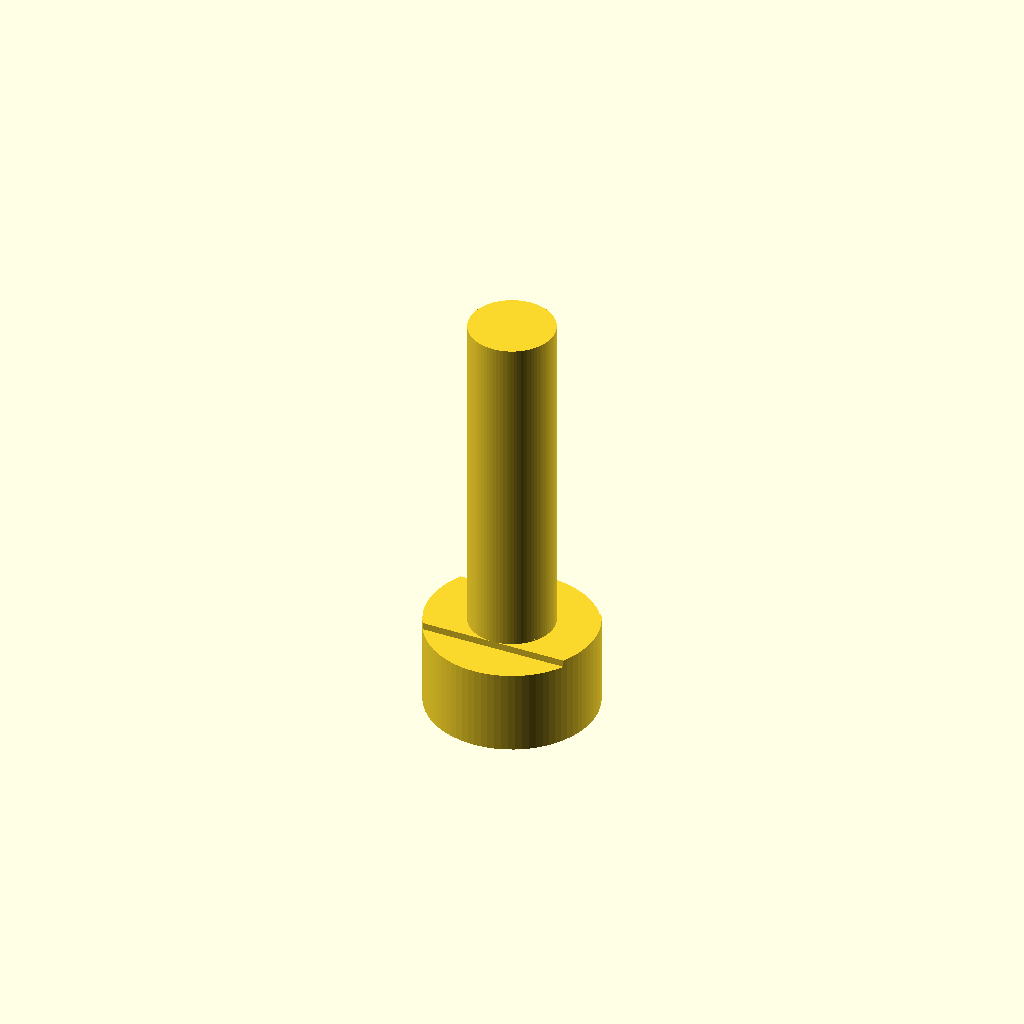
Cell 1 — every parameter at its default value.
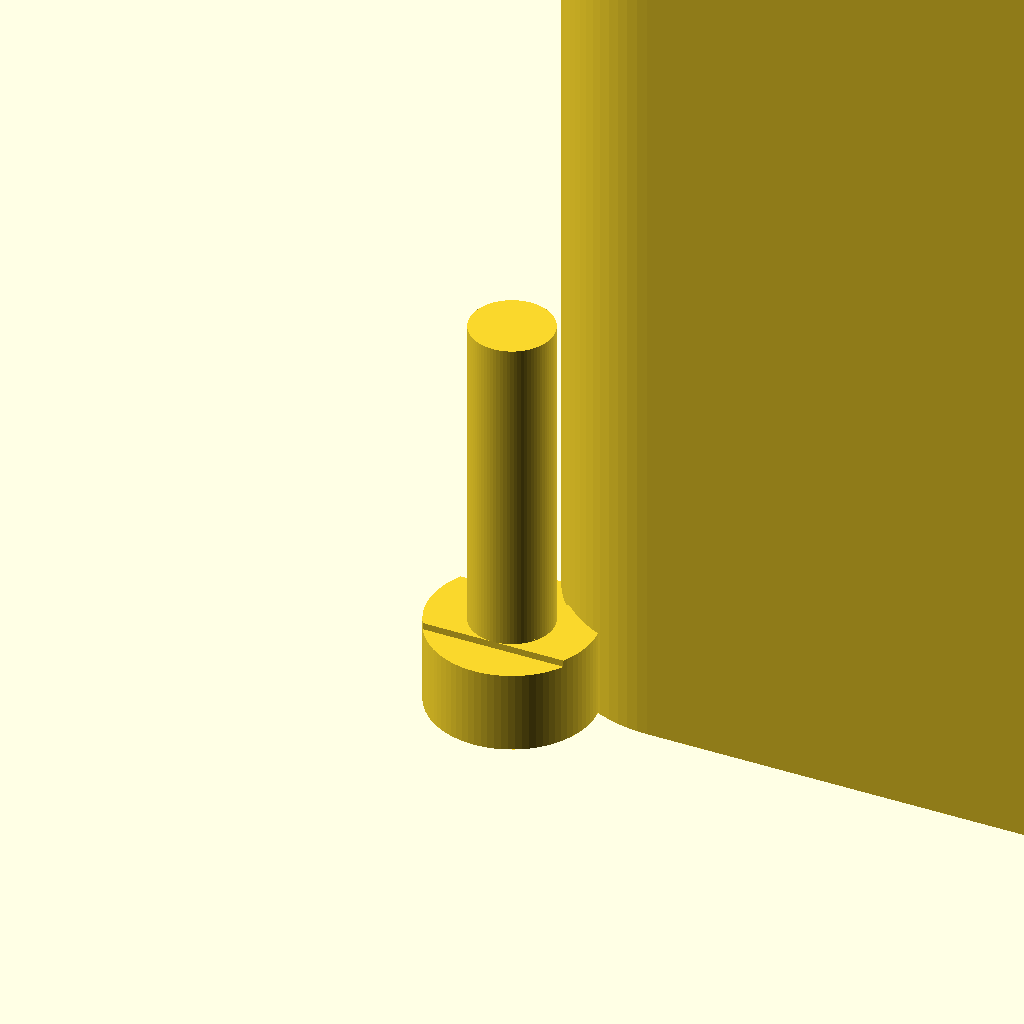
Cell 2: the same model with showFullAssembly = true.
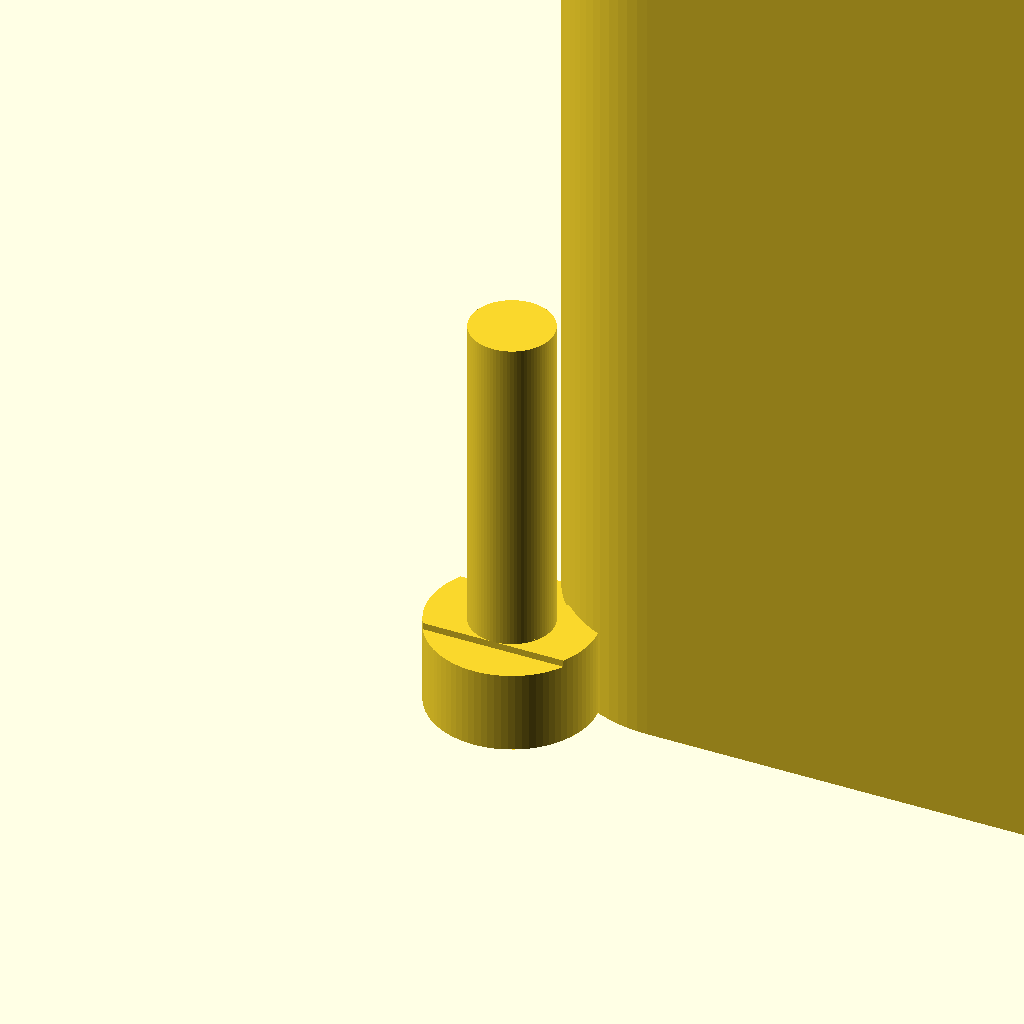
Cell 3 — showAnimation1 set to true, the other parameters unchanged.
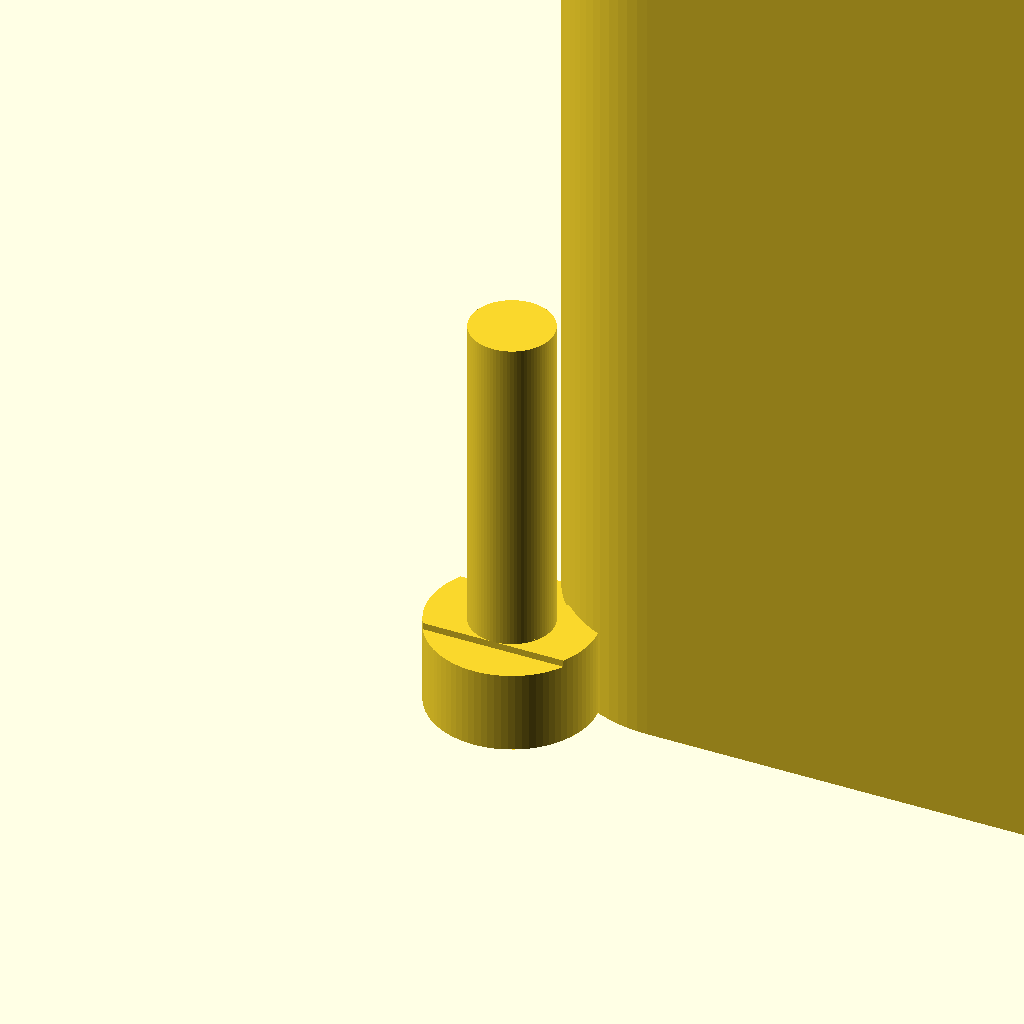
Cell 4: the same model with showAnimation2 = true.
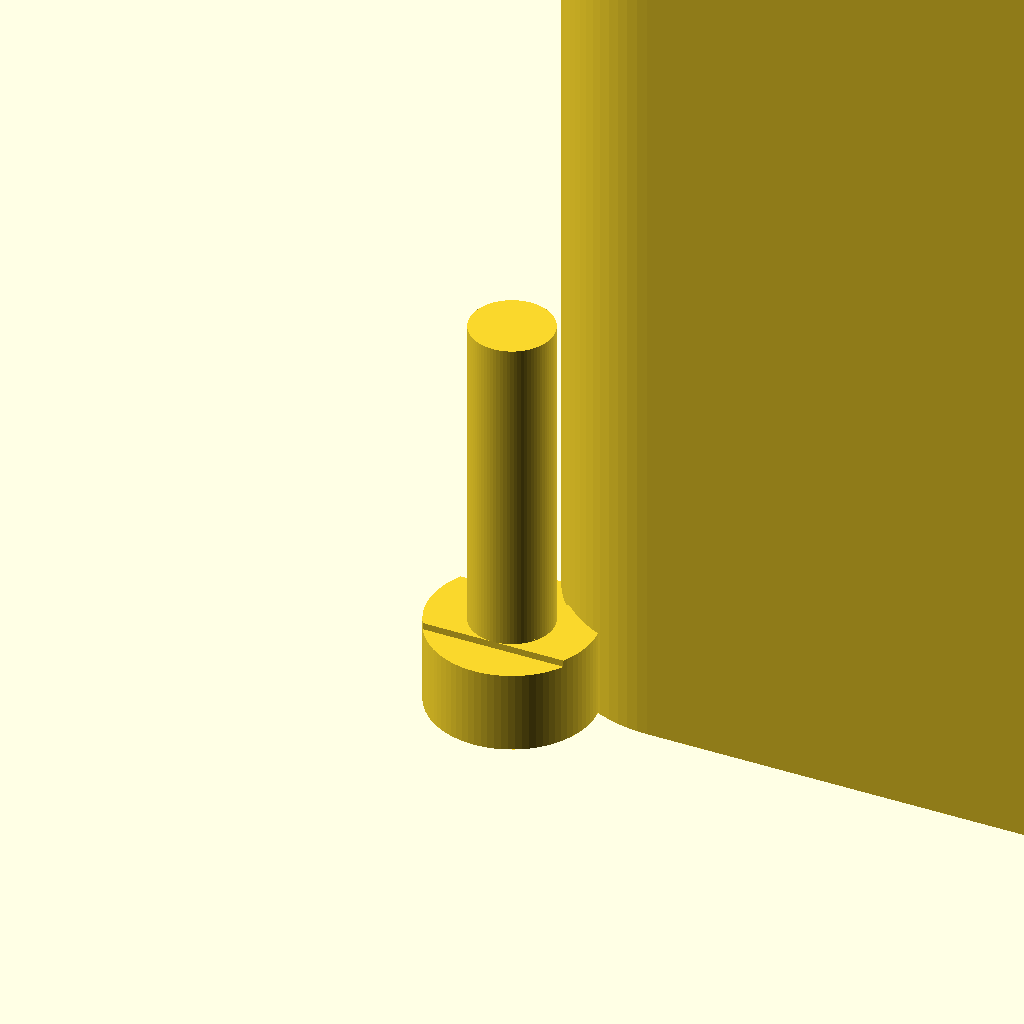
Cell 5: the same model with showBox = true.
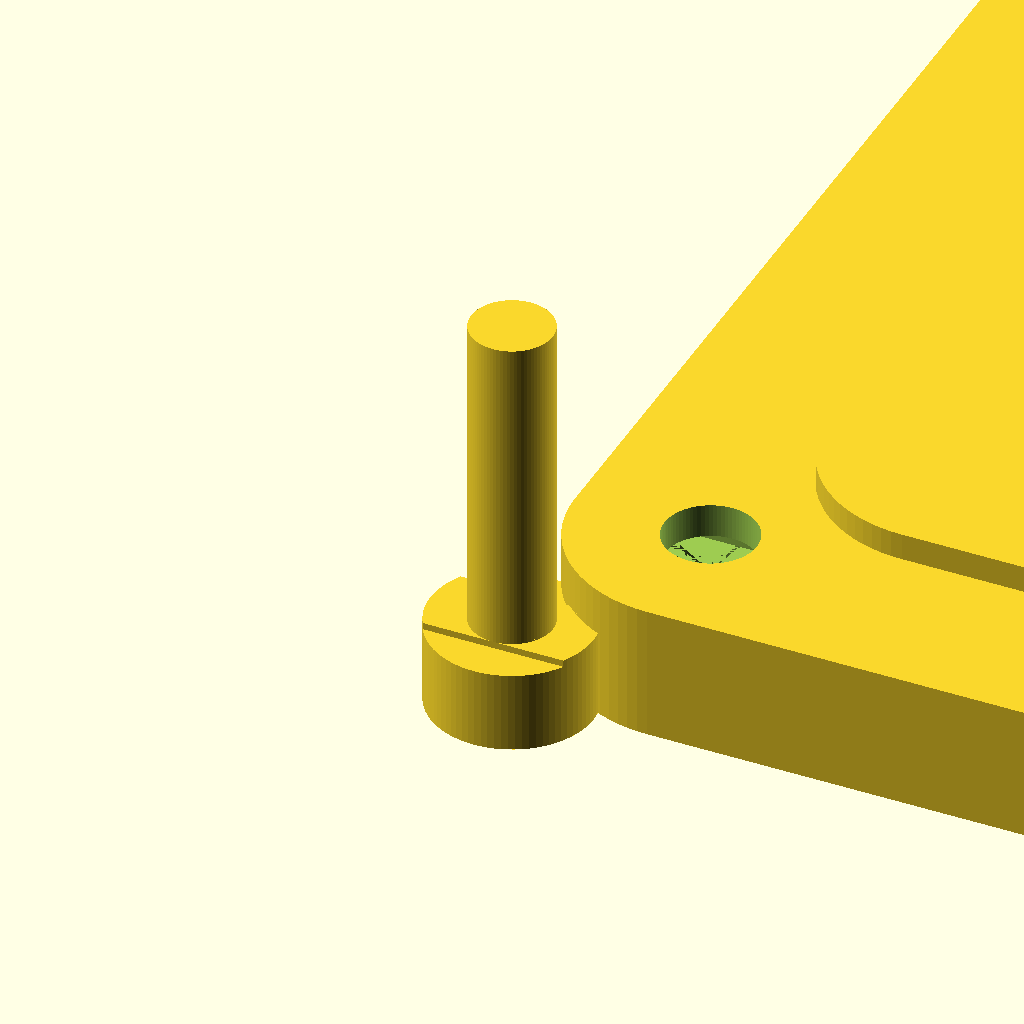
Cell 6: showLid = true (everything else at default).
One fixed orthographic camera (rotation 55°, 0°, 25°; colour scheme Cornfield) for every cell.
OpenSCAD source file erweiterung/scad-files/misc/003-makerspace-box-006-svgImport.scad:
/*
makerspace workshop 2023-09-02
author: andimoto
*/
$fn=80;

/* [box dimensions] */
innerBoxX = 100;
innerBoxY = 100;
innerBoxZ = 60;

wallThickness = 6;
bottomThickness = 5;

edgeRadius = 5;

/* [lid] */
lidThickness = 5;
lidClearance = 0.4;
lidFixZ = 1;

/* [screw dimensions] */
screwDia = 3;
screwDiaTolerance = 0.2;
screwLen = 12;
screwHeadDia = 6;
screwHeadThick = 3;
insertDia = 4.4;

/* [simulation preferences] */
showFullAssembly = false;
showAnimation1 = false;
showAnimation2 = false;
showBox = false;
showLid = false;
showLogo = false;

/* [other parameters] */
extra = 0.01;

// screw placement
screwPlacement = [
[wallThickness-1,wallThickness-1],
[innerBoxX+wallThickness+1,wallThickness-1],
[innerBoxX+wallThickness+1,innerBoxY+wallThickness+1],
[wallThickness-1,innerBoxY+wallThickness+1]
];


if(showFullAssembly==true)
{
  assembly();
}

if(showAnimation1 == true)
{
  animation1();
}

if(showAnimation2 == true)
{
  animation2();
}

if(showBox == true)
{
  box();
}

if(showLid == true)
{
  lid();
}

if(showLogo == true)
{
  logo();
}


module assembly()
{
  box();

  translate([0,0,bottomThickness+innerBoxZ])
  translate([0,0,lidThickness])
  mirror([0,0,1])
  lid();

  translate([0,0,innerBoxZ+bottomThickness+lidFixZ])
  translate([0,0,screwHeadThick+0.2])
  mirror([0,0,1])
  color("Silver")
  screws(screwDia,screwHeadDia,screwHeadThick);
}


module animation1()
{
  box();

  translate([0,0,bottomThickness+innerBoxZ+20-$t*20])
  translate([0,0,lidThickness])
  mirror([0,0,1])
  lid();

}


module animation2()
{
  box();

  translate([0,0,bottomThickness+innerBoxZ])
  translate([0,0,lidThickness])
  mirror([0,0,1])
  lid();

  translate([0,0,20-$t*20])
  translate([0,0,innerBoxZ+bottomThickness+lidFixZ+1])
  translate([0,0,screwHeadThick+0.2])
  mirror([0,0,1])
  color("Silver")
  screws(screwDia,screwHeadDia,screwHeadThick);
}

module box()
{
  difference()
  {
    translate([edgeRadius,edgeRadius,0])
    minkowski()
    {
      cube([innerBoxX+wallThickness*2-edgeRadius*2,
        innerBoxY+wallThickness*2-edgeRadius*2,
        innerBoxZ+bottomThickness-extra*2]);
      cylinder(r=edgeRadius, h=extra);
    }

    translate([edgeRadius+wallThickness,edgeRadius+wallThickness,bottomThickness+extra])
    minkowski()
    {
      cube([innerBoxX-edgeRadius*2,
        innerBoxY-edgeRadius*2,
        innerBoxZ-extra*2]);
      cylinder(r=edgeRadius, h=extra);
    }
    translate([0,0,innerBoxZ+bottomThickness])
    translate([0,0,screwHeadThick+0.3])
    mirror([0,0,1])
    screws(insertDia,screwHeadDia,screwHeadThick);
    /* screws(screwDia+screwDiaTolerance,screwHeadDia,screwHeadThick); */
  }
}

/* box(); */


module lid()
{
  difference()
  {
    union()
    {
      translate([edgeRadius,edgeRadius,0])
      minkowski()
      {
        cube([innerBoxX+wallThickness*2-edgeRadius*2,
          innerBoxY+wallThickness*2-edgeRadius*2,
          lidThickness-extra*2]);
        cylinder(r=edgeRadius, h=extra);
      }
      translate([edgeRadius+wallThickness+lidClearance,
        edgeRadius+wallThickness+lidClearance,0])
      minkowski()
      {
        cube([innerBoxX-lidClearance*2-edgeRadius*2,
          innerBoxY-lidClearance*2-edgeRadius*2,
          lidFixZ+lidThickness-extra*2]);
        cylinder(r=edgeRadius, h=extra);
      }
    } /* union */

    translate([0,0,-extra])
    screws(screwDia+screwDiaTolerance*2,screwHeadDia,screwHeadThick+0.5);

    translate([(innerBoxX+wallThickness+edgeRadius)/2,(innerBoxY+wallThickness+edgeRadius)/2,-extra])
    logo(height=1,sizeX=innerBoxX, sizeY=innerBoxY);
  }
}


/* screws(screwDia+screwDiaTolerance,screwHeadDia,screwHeadThick+0.5); */
module screws(screwD = 3, screwHeadD = 6, screwHeadThickness = 3)
{
  for (p=screwPlacement) {
    translate([p[0],p[1],0])
    screw(screwD, screwHeadD, screwHeadThickness);
  }

}

screw(screwD=3, screwHeadD = 6, screwHeadThickness =3);
module screw(screwD = 3, screwHeadD = 6, screwHeadThickness = 3)
{
  union()
  {
    /* head */
    cylinder(r=screwHeadD/2, h=screwHeadThickness);
    /* screw */
    translate([0,0,screwHeadThickness+0.2])
    cylinder(r = screwD/2, h=screwLen);

    translate([0,0,screwHeadThickness])
    intersection()
    {
      cylinder(r=screwHeadD/2,h=0.3);
      translate([0,0,0.1])
        cube([screwHeadD,screwD,0.3],center=true);
    }
  }
}

/* logo(height=2, sizeX=50, sizeY=50); */
module logo(height=10, sizeX=10, sizeY=10)
{

}
Customizer parameters (derived from the source; name, type, default, range or options):
innerBoxX: number, default 100
innerBoxY: number, default 100
innerBoxZ: number, default 60
wallThickness: number, default 6
bottomThickness: number, default 5
edgeRadius: number, default 5
lidThickness: number, default 5
lidClearance: number, default 0.4
lidFixZ: number, default 1
screwDia: number, default 3
screwDiaTolerance: number, default 0.2
screwLen: number, default 12
screwHeadDia: number, default 6
screwHeadThick: number, default 3
insertDia: number, default 4.4
showFullAssembly: bool, default false
showAnimation1: bool, default false
showAnimation2: bool, default false
showBox: bool, default false
showLid: bool, default false
showLogo: bool, default false
extra: number, default 0.01
